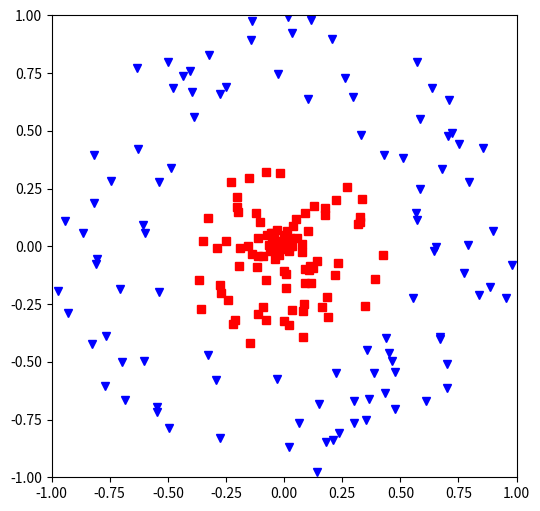
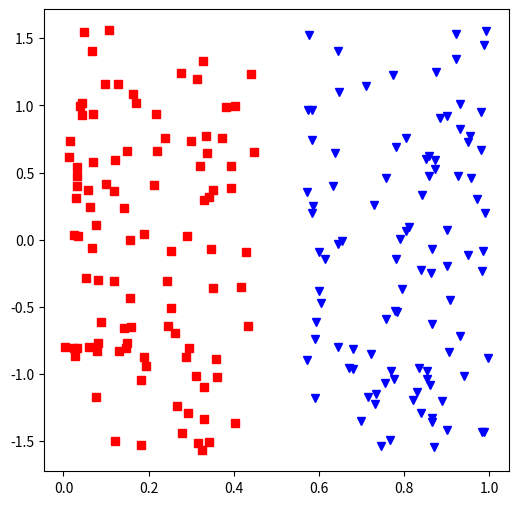

Source code (Python) for these figures, in order:
import numpy as np 
import matplotlib.pyplot as plt 

n_pts = 100

#class 1 :
radius_1 = np.random.uniform(0, 0.45, n_pts)
angle_1 = np.random.uniform(0, 2*np.pi, n_pts)

pts_1 = np.zeros((n_pts, 2))
pts_1[:,0] = radius_1 * np.cos(angle_1)
pts_1[:,1] = radius_1 * np.sin(angle_1)

#class 2 
radius_2 = np.random.uniform(0.55, 1, n_pts)
angle_2 = np.random.uniform(0, 2*np.pi, n_pts)

pts_2 = np.zeros((n_pts, 2))
pts_2[:,0] = radius_2 * np.cos(angle_2)
pts_2[:,1] = radius_2 * np.sin(angle_2)

plt.tight_layout()

plt.figure(figsize=(6, 6))
plt.plot(pts_1[:,0], pts_1[:,1], 'rs')
plt.plot(pts_2[:,0], pts_2[:,1], 'bv')

plt.axis([-1, 1, -1, 1],)
plt.savefig('circle.png')

def change_coord(datapts):
	newdatapts = np.zeros((n_pts, 2))
	newdatapts[:,0] = np.sqrt(datapts[:,0]**2 + datapts[:,1]**2)
	newdatapts[:,1] = np.arctan(datapts[:,1] / datapts[:,0])
	return newdatapts

pts_1 = change_coord(pts_1)
pts_2 = change_coord(pts_2)

plt.figure(figsize=(6, 6))
plt.plot(pts_1[:,0], pts_1[:,1], 'rs')
plt.plot(pts_2[:,0], pts_2[:,1], 'bv')

#plt.axis([0, np.sqrt(2), 0, 2*np.pi],)
plt.savefig('circle_transform.png')


		